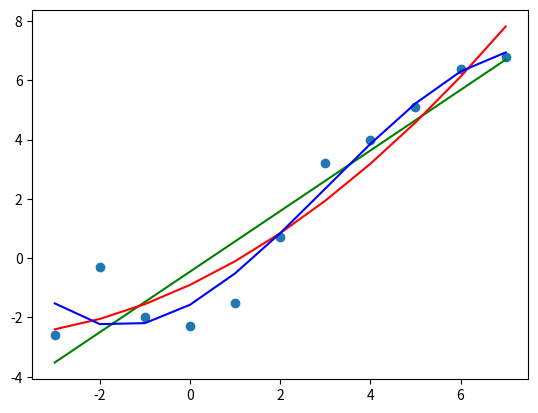

Here is the Python script that generated this plot:
import numpy as np
import matplotlib.pyplot as plt

x = np.array([-3, -2, -1, 0, 1, 2, 3, 4, 5, 6, 7])
y = np.array([-2.6, -0.3, -2, -2.3, -1.5, 0.7, 3.2, 4.0, 5.1, 6.4, 6.8])
plt.plot(x, y, 'o')

a, b = np.linalg.lstsq(np.vstack([x, np.ones(len(x))]).T, y, rcond=None)[0]
print('y =', round(a, 3), '*x +', round(b, 3))
plt.plot(x, a * x + b, color='green')

k = np.polyfit(x, y, 2)
print('y =', round(k[0], 3), 'x**2 +', round(k[1], 3), '*x+', round(k[2], 3))
plt.plot(x, k[0] * x ** 2 + k[1] * x + k[2], color='red')

k = np.polyfit(x, y, 3)
print('y =', round(k[0], 3), 'x**3 + ', round(k[1], 3), 'x**2 +', round(k[2], 3), '*x+', round(k[3], 3))
plt.plot(x, k[0]*x**3+k[1] * x ** 2 + k[2] * x + k[3], color='blue')

plt.show()
